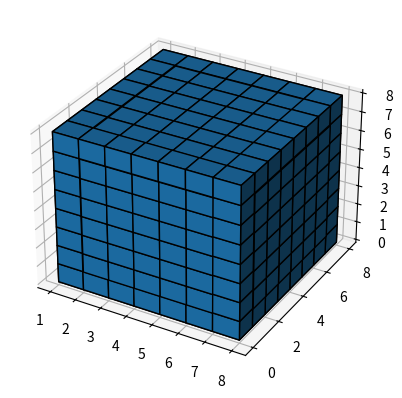

Source code (Python):
import numpy as np
import matplotlib.pyplot as plt

x, y, z = np.indices((8, 8, 8))

# cube1 = (x < 3) & (y < 3) & (z < 3)
# cube2 = (x >= 5) & (y >= 5) & (z >= 5)
# link = abs(x - y) + abs(y - z) + abs(z - x) <= 2
# print(x)
# print(y)
# print("-------")
# voxelarray = x | y | z
# voxelarray[2,2,2] = 1  
# print(np.shape(voxelarray))

# colors = np.empty(voxelarray.shape, dtype=object)

# colors[link] = 'red'
# colors[cube1] = 'blue'
# colors[cube2] = 'green'

ax = plt.figure().add_subplot(projection='3d')
ax.voxels(x, edgecolor='k')
plt.show()